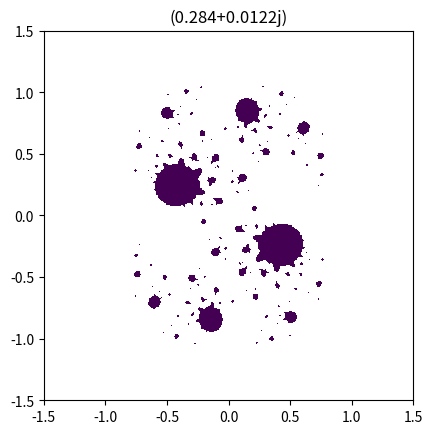

Here is the Python script that generated this plot:
#!/usr/bin/env python3
# -*- coding: utf-8 -*-
# Time-stamp: <2018-07-19 10:43 [email redacted]>

"""
Visualisation de l'`ensemble de julia
<http://fr.wikipedia.org/wiki/Ensemble_de_Julia>`_.

Exercice: proposer des solutions pour accélerer le calcul.
"""

import numpy as np
import matplotlib.pyplot as plt

c = complex(0.284, 0.0122)           # Constante

xlim = 1.5                          # [-xlim,xlim] × i[-xlim,xlim]
nx = 1000                           # Nb de pixels
niter = 100                         # Nb d'itérations

x = np.linspace(-xlim, xlim, nx)    # nx valeurs de -xlim à +xlim
xx, yy = np.meshgrid(x, x)          # Tableaux 2D
z = xx + 1j * yy                    # Portion du plan complexe
for i in range(niter):              # Itération: z(n+1) = z(n)**2 + c
    z = z ** 2 + c

# Visualisation
plt.imshow(np.abs(z), extent=[-xlim, xlim, -xlim, xlim], aspect='equal')
plt.title(c)
plt.show()
